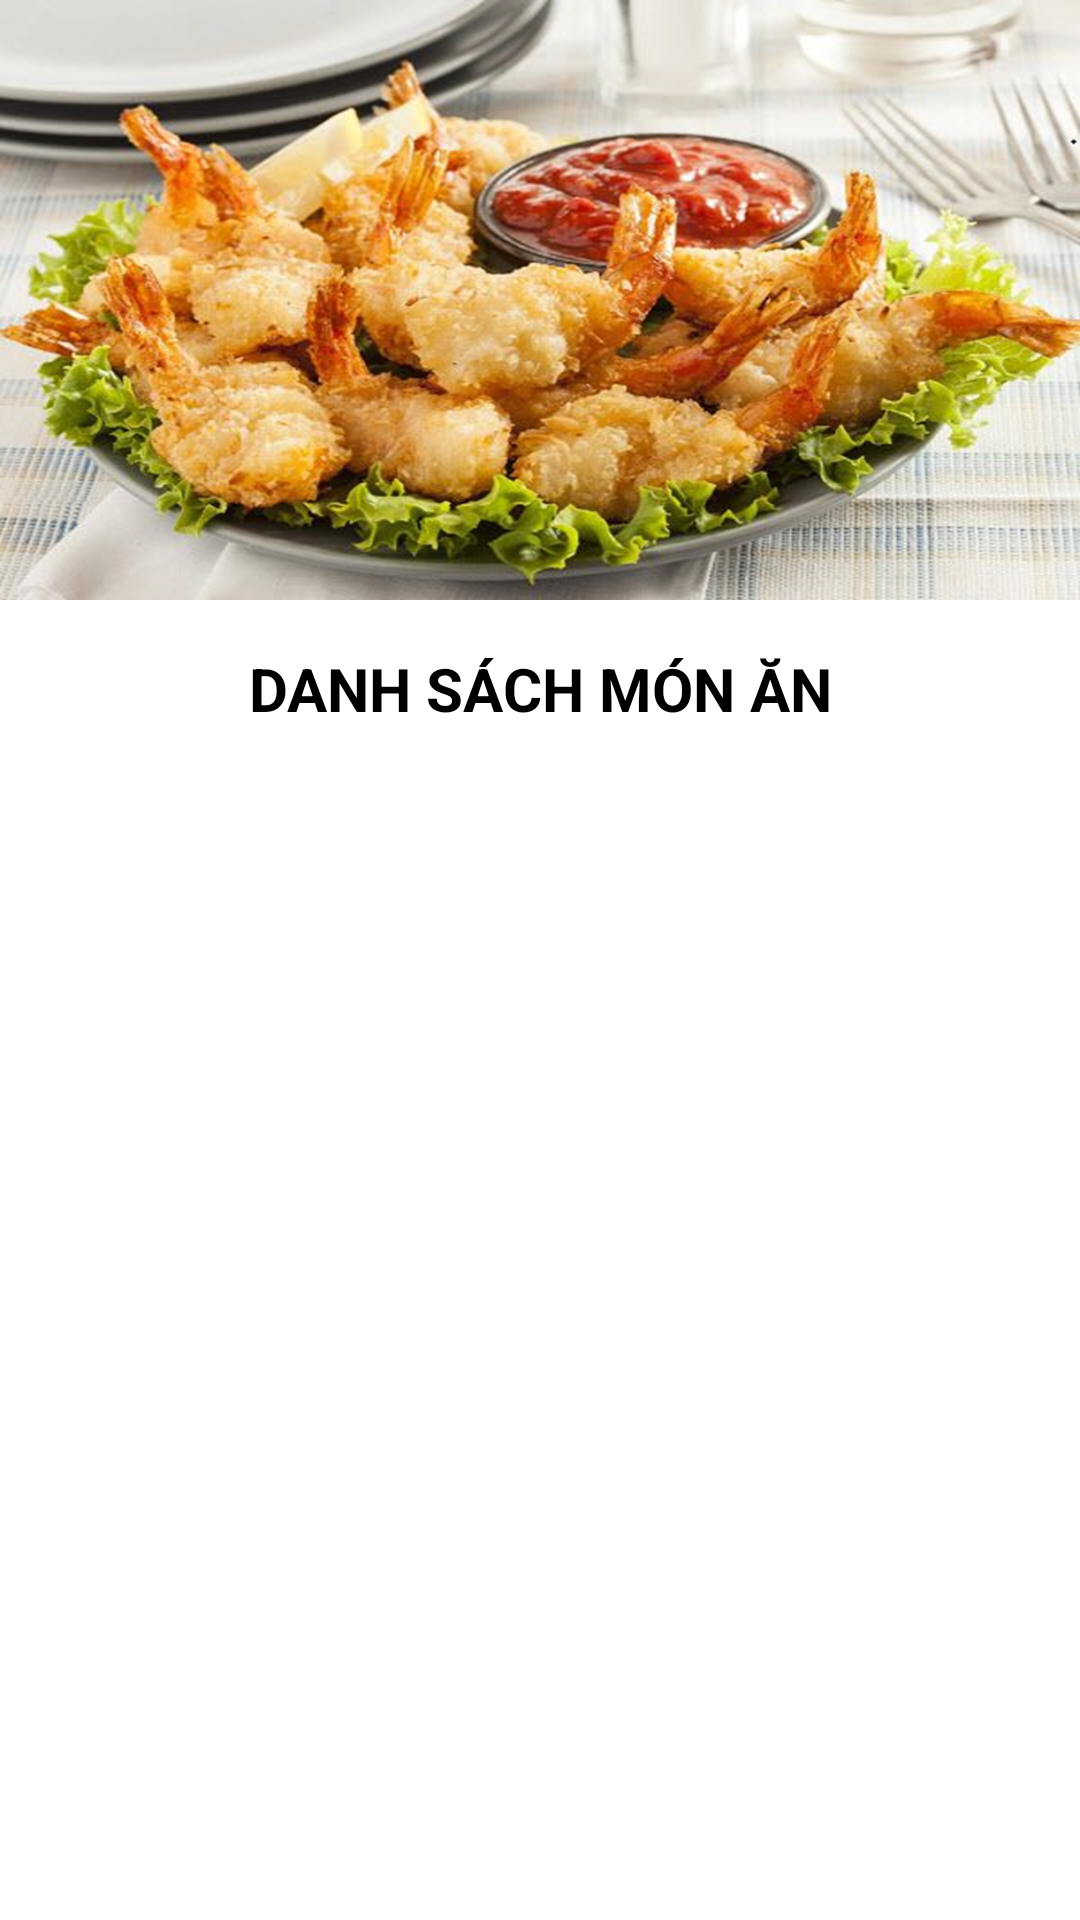

Write the Android layout XML for this screen, with the resource values it uses.
<!-- AndroidManifest.xml: application theme Theme.Wedding -->
<!-- res/layout/fragment_list_dish.xml -->
<?xml version="1.0" encoding="utf-8"?>
<FrameLayout xmlns:android="http://schemas.android.com/apk/res/android"
    xmlns:app="http://schemas.android.com/apk/res-auto"
    xmlns:tools="http://schemas.android.com/tools"
    android:layout_width="match_parent"
    android:layout_height="match_parent"
    tools:context=".fragmentPage.ListDishFragment">

    <androidx.constraintlayout.widget.ConstraintLayout
        android:layout_width="match_parent"
        android:layout_height="match_parent"
        android:background="@drawable/light_bg">

        <androidx.constraintlayout.widget.ConstraintLayout
            android:id="@+id/constraintLayout"
            android:layout_width="match_parent"
            android:layout_height="200dp"
            android:background="@drawable/food"
            app:layout_constraintEnd_toEndOf="parent"
            app:layout_constraintStart_toStartOf="parent"
            app:layout_constraintTop_toTopOf="parent">

        </androidx.constraintlayout.widget.ConstraintLayout>

        <TextView
            android:id="@+id/textView23"
            android:layout_width="wrap_content"
            android:layout_height="wrap_content"
            android:layout_marginTop="16dp"
            android:text="DANH SÁCH MÓN ĂN"
            android:textColor="#000000"
            android:textSize="20sp"
            android:textStyle="bold"
            app:layout_constraintEnd_toEndOf="parent"
            app:layout_constraintStart_toStartOf="parent"
            app:layout_constraintTop_toBottomOf="@+id/constraintLayout" />

        <androidx.constraintlayout.widget.ConstraintLayout
            android:layout_width="0dp"
            android:layout_height="0dp"
            android:layout_marginTop="8dp"
            app:layout_constraintBottom_toBottomOf="parent"
            app:layout_constraintEnd_toEndOf="parent"
            app:layout_constraintStart_toStartOf="parent"
            app:layout_constraintTop_toBottomOf="@+id/textView23">

            <androidx.recyclerview.widget.RecyclerView
                android:id="@+id/rvSale"
                android:layout_width="match_parent"
                android:layout_height="match_parent"
                android:layout_marginStart="16dp"
                android:layout_marginEnd="16dp"
                app:layout_constraintBottom_toBottomOf="parent"
                app:layout_constraintEnd_toEndOf="parent"
                app:layout_constraintHorizontal_bias="0.0"
                app:layout_constraintStart_toStartOf="parent"
                app:layout_constraintTop_toTopOf="parent"
                app:layout_constraintVertical_bias="0.0" />
        </androidx.constraintlayout.widget.ConstraintLayout>
    </androidx.constraintlayout.widget.ConstraintLayout>
</FrameLayout>
<!-- resources referenced by this layout -->
<resources>
  <!-- drawable food: png bitmap (drawable-xhdpi, 974455 bytes) -->
  <style name="Theme.Wedding" parent="Theme.MaterialComponents.DayNight.NoActionBar">
          
          <item name="colorPrimary">@color/purple_500</item>
          <item name="colorPrimaryVariant">@color/purple_700</item>
          <item name="colorOnPrimary">@color/white</item>
          
          <item name="colorSecondary">@color/teal_200</item>
          <item name="colorSecondaryVariant">@color/teal_700</item>
          <item name="colorOnSecondary">@color/black</item>
          
          <item name="android:statusBarColor" tools:targetApi="l">?attr/colorPrimaryVariant</item>
          
      </style>
  <color name="purple_500">#FF6200EE</color>
  <color name="purple_700">#FF3700B3</color>
  <color name="white">#FFFFFFFF</color>
  <color name="teal_200">#FF03DAC5</color>
  <color name="teal_700">#FF018786</color>
  <color name="black">#FF000000</color>
</resources>
